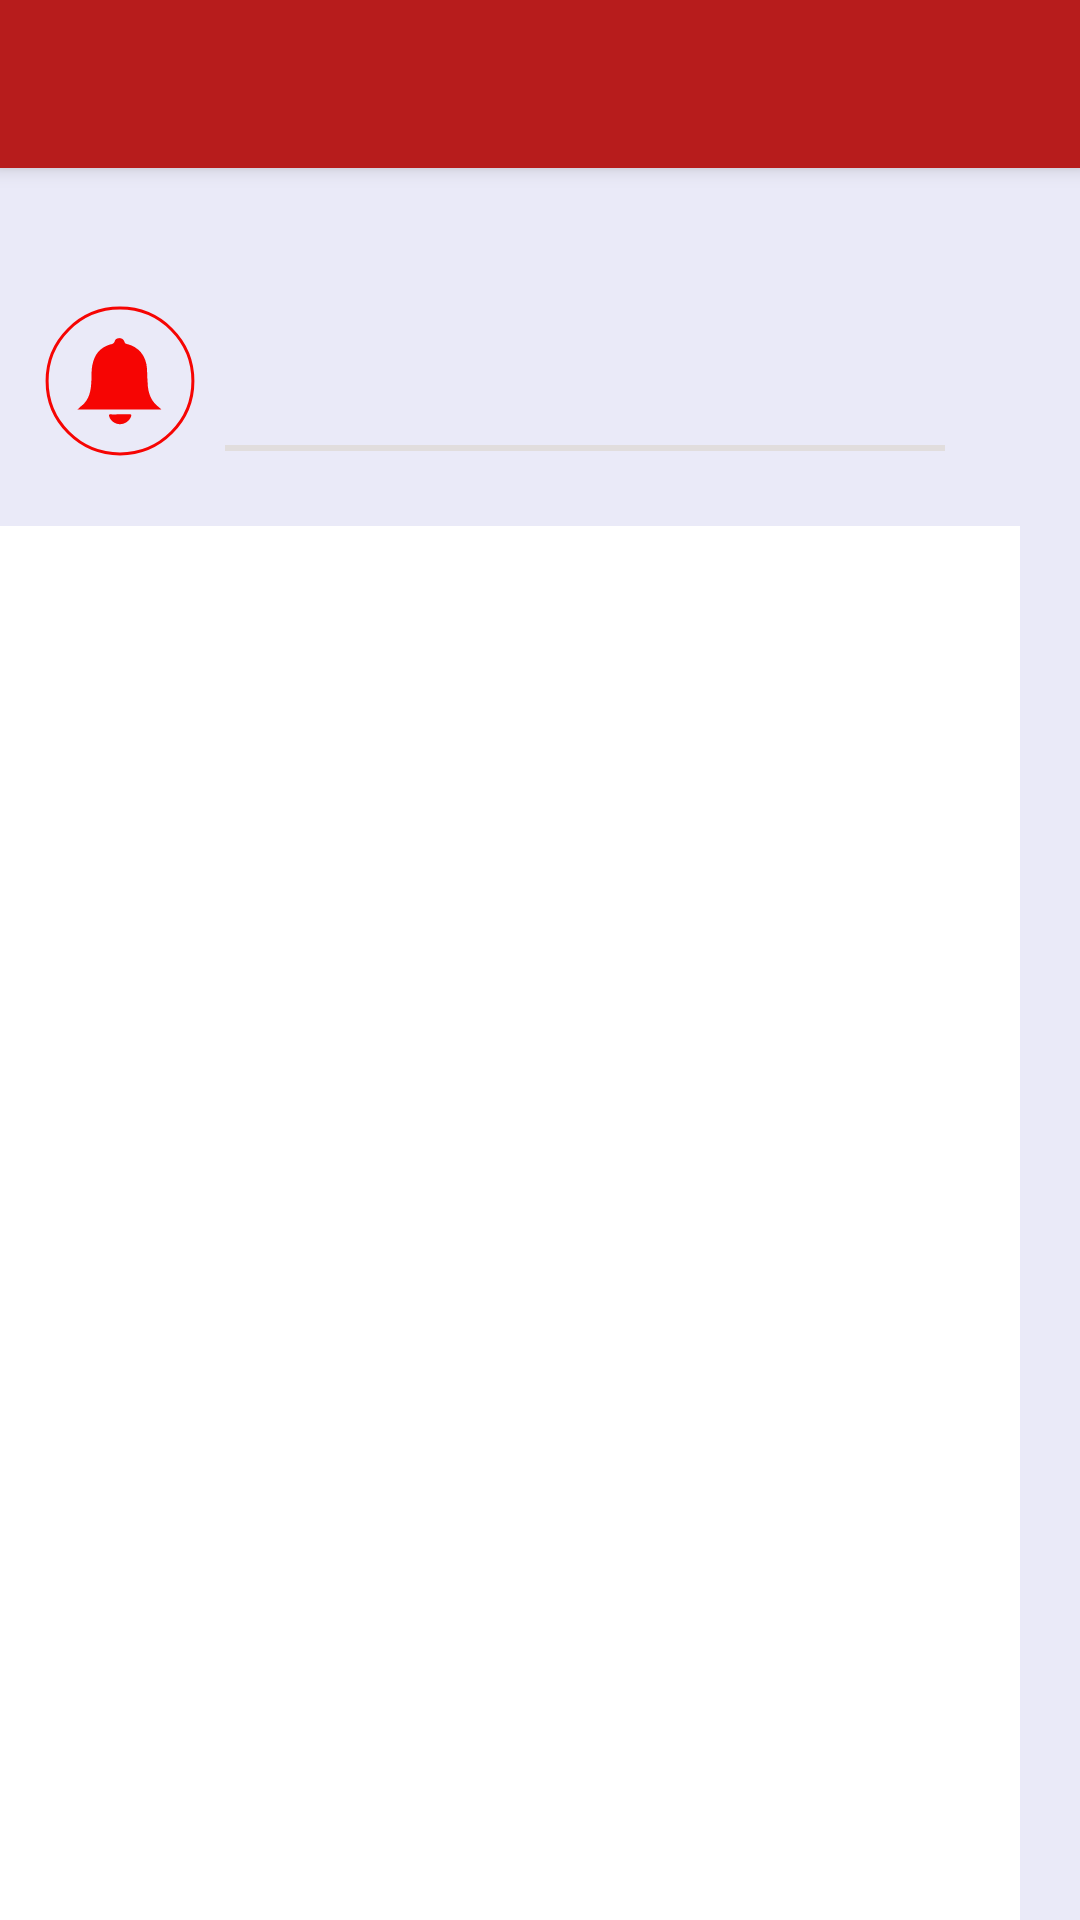

Produce the Android XML layout that renders to this screen, including the resource entries it uses.
<!-- AndroidManifest.xml: application theme Theme.Notice -->
<!-- res/layout/activity_noticeboard.xml -->
<?xml version="1.0" encoding="utf-8"?>
<RelativeLayout xmlns:android="http://schemas.android.com/apk/res/android"
    xmlns:app="http://schemas.android.com/apk/res-auto"
    xmlns:tools="http://schemas.android.com/tools"
    android:layout_width="match_parent"
    android:layout_height="match_parent"

    android:background="#EAEAF8"
    android:backgroundTintMode="add"
    android:textAlignment="viewEnd"
    tools:context=".Noticeboard">

    <include
        android:id="@+id/noticeToolbar"
        layout="@layout/toolbar"


        />


    <TextView
        android:id="@+id/post_time"
        android:layout_width="wrap_content"
        android:layout_height="41dp"
        android:layout_below="@+id/noticeToolbar"
        android:layout_alignParentRight="true"
        android:layout_marginRight="3dp"

        android:fontFamily="@font/roboto_condensed_light"
        android:textAlignment="viewStart"
        android:textColor="@color/black"
        android:textSize="20sp"
        android:textStyle="normal" />
    <ImageView
        android:id="@+id/notification"
        android:layout_width="50dp"
        android:layout_height="50dp"
        android:layout_marginLeft="15dp"
        android:layout_marginTop="5dp"
        android:layout_below="@id/post_time"

        app:srcCompat="@drawable/ic_notification_icon_2" />

    <TextView
        android:id="@+id/subject"
        android:layout_width="wrap_content"
        android:layout_height="wrap_content"
        android:layout_below="@+id/post_time"
        android:layout_marginLeft="10dp"
        android:layout_toRightOf="@+id/notification"
        android:fontFamily="sans-serif-condensed-medium"

        android:textColor="@color/black"
        android:textSize="24sp">

    </TextView>
    <TextView
        android:id="@+id/userType"
        android:layout_width="wrap_content"
        android:layout_height="wrap_content"
        android:layout_below="@+id/subject"

       android:layout_toRightOf="@+id/notification"
        android:layout_marginLeft="10dp"
        >

    </TextView>
    <View
        android:id="@+id/lineSeparator"
        style="@style/list_separator"
        android:layout_width="match_parent"
        android:layout_height="2dp"
        android:layout_below="@id/userType"
        android:layout_toRightOf="@+id/notification"
        android:layout_marginLeft="10dp"
        android:layout_marginRight="45dp"

        >

    </View>


    <TextView
        android:id="@+id/txtmsg"

        android:layout_width="346dp"
        android:layout_height="match_parent"
        android:layout_below="@+id/lineSeparator"
        android:layout_alignParentEnd="true"
        android:layout_marginTop="25dp"
        android:layout_marginEnd="20dp"
        android:background="@color/white"
        android:fontFamily="sans-serif-condensed-medium"

        android:justificationMode="inter_word"
        android:padding="5dp"
        android:paddingStart="5dp"
        android:paddingLeft="10dp"
        android:paddingTop="5dp"
        android:paddingEnd="5dp"
        android:paddingRight="5dp"
        android:paddingBottom="5dp"
        android:textColor="@color/black"
        android:textColorHint="#00000000"
        android:textSize="20sp" />
</RelativeLayout>
<!-- res/layout/toolbar.xml (included above) -->
<?xml version="1.0" encoding="utf-8"?>
<androidx.appcompat.widget.Toolbar
    xmlns:android="http://schemas.android.com/apk/res/android"
    xmlns:app="http://schemas.android.com/apk/res-auto"
    android:id="@+id/myToolbar"
    android:layout_width="match_parent"
    android:layout_height="wrap_content"
    android:background="@color/red"
    android:elevation="4dp"

    android:theme="@style/ThemeOverlay.AppCompat.Light"

    android:maxLength= "15"
    app:titleTextColor="@color/white"
    >

</androidx.appcompat.widget.Toolbar>
<!-- resources referenced by this layout -->
<resources>
  <color name="black">#FF000000</color>
  <color name="red">#B71C1C</color>
  <color name="white">#FFFFFFFF</color>
  <!-- drawable ic_notification_icon_2 (drawable) -->
  <vector android:autoMirrored="true" android:height="50dp"
      android:viewportHeight="50" android:viewportWidth="50"
      android:width="50dp" xmlns:android="http://schemas.android.com/apk/res/android">
      <path android:fillColor="#00000000"
          android:pathData="M25,25m-24.3,0a24.3,24.3 0,1 1,48.6 0a24.3,24.3 0,1 1,-48.6 0"
          android:strokeColor="#F60503" android:strokeWidth="1"/>
      <path android:fillColor="#F60503" android:pathData="M10.8,34.5c0.5,-0.4 0.8,-0.7 1.1,-1c2.2,-1.6 3.1,-3.9 3.4,-6.5c0.3,-2 0.1,-4.1 0.3,-6.1c0.4,-3.4 1.7,-6.3 5.1,-7.7c0.3,-0.1 0.7,-0.3 1.1,-0.4c0.7,-0.1 1.3,-0.3 1.5,-1.2c0.2,-0.7 0.9,-0.9 1.7,-0.9c0.7,0.1 1.3,0.5 1.5,1.3c0.1,0.4 0.3,0.5 0.6,0.6c4.2,1 6.6,4 6.9,8.3c0.1,2 0.1,4 0.3,6c0.3,2.7 1.3,5 3.5,6.7c0.3,0.3 0.7,0.5 1,0.9C29.7,34.5 20.4,34.5 10.8,34.5z"/>
      <path android:fillColor="#F60503" android:pathData="M25.1,36.1c1,0 2.1,0 3.1,0c0.5,0 0.7,0.1 0.5,0.7c-0.5,1.5 -2.1,2.6 -3.7,2.6c-1.6,0 -3.2,-1.1 -3.6,-2.6c-0.2,-0.5 -0.1,-0.7 0.5,-0.7C22.9,36.2 24,36.1 25.1,36.1z"/>
  </vector>
  <style name="list_separator">
          <item name="android:layout_width">match_parent</item>
          <item name="android:layout_height">1dp</item>
          <item name="android:background">@color/gray</item>
      </style>
  <style name="Theme.Notice" parent="Theme.MaterialComponents.DayNight.DarkActionBar">
          
          <item name="colorPrimary">@color/red</item>
          <item name="colorPrimaryVariant">@color/purple_700</item>
          <item name="colorOnPrimary">@color/white</item>
          
          <item name="colorSecondary">@color/teal_200</item>
          <item name="colorSecondaryVariant">@color/teal_700</item>
          <item name="colorOnSecondary">@color/black</item>
          
          <item name="android:statusBarColor" tools:targetApi="l">?attr/colorPrimaryVariant</item>
          
          <item name="windowNoTitle">true</item>
          <item name="windowActionBar">false</item>
  
      </style>
  <color name="gray">#FFE1DDDD</color>
  <color name="purple_700">#FF3700B3</color>
  <color name="teal_200">#FF03DAC5</color>
  <color name="teal_700">#FF018786</color>
</resources>
